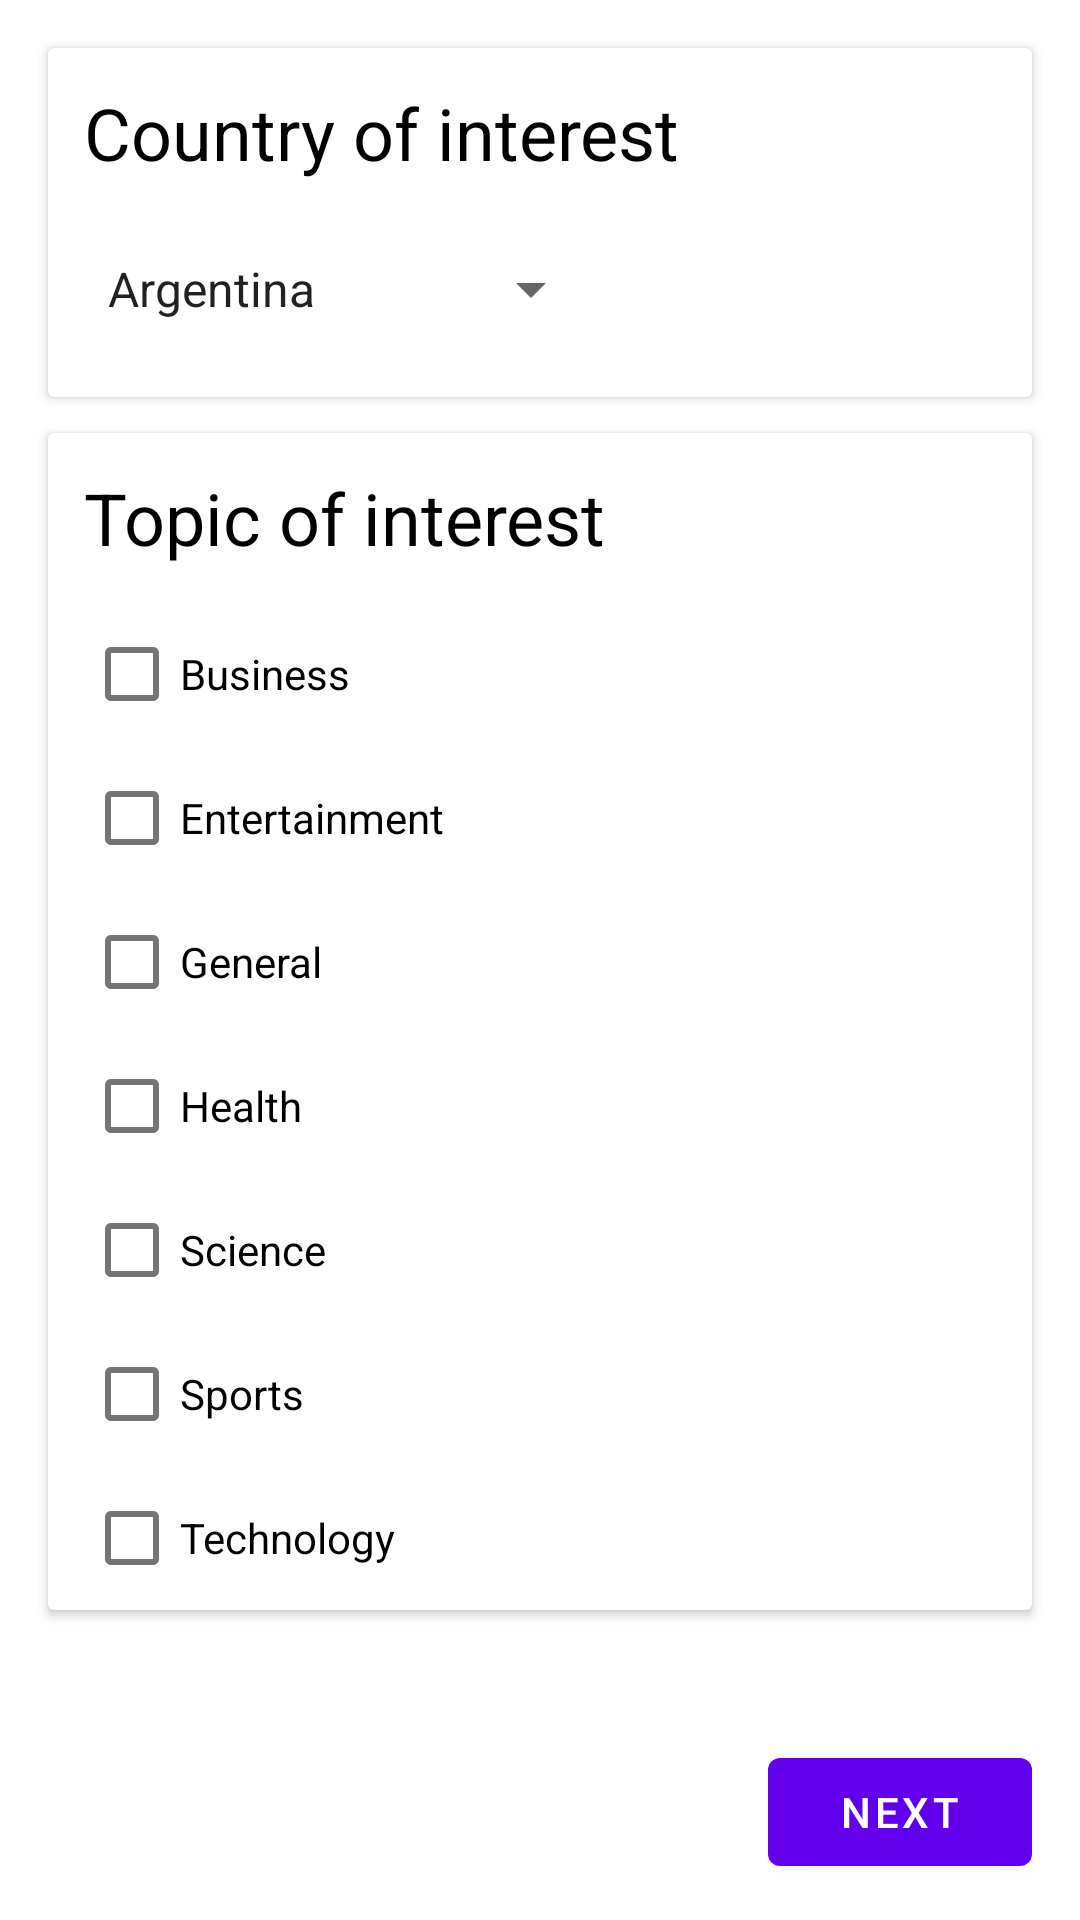

Write the Android layout XML for this screen, with the resource values it uses.
<!-- AndroidManifest.xml: application theme Theme.WorldNews -->
<!-- res/layout/activity_main_constraint_layout.xml -->
<?xml version="1.0" encoding="utf-8"?>
<androidx.constraintlayout.widget.ConstraintLayout xmlns:android="http://schemas.android.com/apk/res/android"
    xmlns:app="http://schemas.android.com/apk/res-auto"
    xmlns:tools="http://schemas.android.com/tools"
    android:layout_width="match_parent"
    android:layout_height="match_parent"
    tools:context=".MainActivity">

    <ScrollView
        android:layout_width="match_parent"
        android:layout_height="match_parent"
        android:fillViewport="true"
        app:layout_constraintBottom_toBottomOf="parent"
        app:layout_constraintEnd_toEndOf="parent"
        app:layout_constraintStart_toStartOf="parent"
        app:layout_constraintTop_toTopOf="parent">

        <androidx.constraintlayout.widget.ConstraintLayout
            android:layout_width="match_parent"
            android:layout_height="wrap_content">

            <androidx.cardview.widget.CardView
                android:id="@+id/cardview_country"
                android:layout_width="match_parent"
                android:layout_height="wrap_content"
                android:layout_marginStart="16dp"
                android:layout_marginLeft="16dp"
                android:layout_marginTop="16dp"
                android:layout_marginEnd="16dp"
                android:layout_marginRight="16dp"
                app:layout_constraintEnd_toEndOf="parent"
                app:layout_constraintStart_toStartOf="parent"
                app:layout_constraintTop_toTopOf="parent">

                <androidx.constraintlayout.widget.ConstraintLayout
                    android:layout_width="match_parent"
                    android:layout_height="match_parent">

                    <TextView
                        android:id="@+id/textview_country"
                        android:layout_width="wrap_content"
                        android:layout_height="wrap_content"
                        android:layout_marginStart="12dp"
                        android:layout_marginLeft="12dp"
                        android:layout_marginTop="12dp"
                        android:text="@string/country"
                        android:textColor="@color/black"
                        android:textSize="24sp"
                        app:layout_constraintStart_toStartOf="parent"
                        app:layout_constraintTop_toTopOf="parent" />

                    <Spinner
                        android:id="@+id/spinner_countries"
                        android:layout_width="wrap_content"
                        android:layout_height="wrap_content"
                        android:layout_marginStart="12dp"
                        android:layout_marginLeft="12dp"
                        android:layout_marginTop="12dp"
                        android:layout_marginBottom="12dp"
                        android:entries="@array/country_array"
                        android:minHeight="48dp"
                        app:layout_constraintBottom_toBottomOf="parent"
                        app:layout_constraintStart_toStartOf="parent"
                        app:layout_constraintTop_toBottomOf="@+id/textview_country" />

                </androidx.constraintlayout.widget.ConstraintLayout>
            </androidx.cardview.widget.CardView>

            <Button
                android:id="@+id/button_go"
                android:layout_width="wrap_content"
                android:layout_height="wrap_content"
                android:layout_marginTop="12dp"
                android:layout_marginEnd="16dp"
                android:layout_marginRight="16dp"
                android:layout_marginBottom="12dp"
                android:text="@string/next"
                app:layout_constraintBottom_toBottomOf="parent"
                app:layout_constraintEnd_toEndOf="parent"
                app:layout_constraintTop_toBottomOf="@id/cardview_topic"
                app:layout_constraintVertical_bias="1.0" />

            <androidx.cardview.widget.CardView
                android:id="@+id/cardview_topic"
                android:layout_width="match_parent"
                android:layout_height="wrap_content"
                android:layout_marginStart="16dp"
                android:layout_marginLeft="16dp"
                android:layout_marginTop="12dp"
                android:layout_marginEnd="16dp"
                android:layout_marginRight="16dp"
                app:layout_constraintEnd_toEndOf="parent"
                app:layout_constraintStart_toStartOf="parent"
                app:layout_constraintTop_toBottomOf="@id/cardview_country">

                <androidx.constraintlayout.widget.ConstraintLayout
                    android:layout_width="match_parent"
                    android:layout_height="match_parent">

                    <TextView
                        android:id="@+id/textview_topic"
                        android:layout_width="wrap_content"
                        android:layout_height="wrap_content"
                        android:layout_marginStart="12dp"
                        android:layout_marginLeft="12dp"
                        android:layout_marginTop="12dp"
                        android:layout_marginEnd="12dp"
                        android:layout_marginRight="12dp"
                        android:text="@string/topic"
                        android:textColor="@color/black"
                        android:textSize="24sp"
                        app:layout_constraintEnd_toEndOf="parent"
                        app:layout_constraintHorizontal_bias="0.0"
                        app:layout_constraintStart_toStartOf="parent"
                        app:layout_constraintTop_toTopOf="parent" />

                    <CheckBox
                        android:id="@+id/checkbox_business"
                        android:layout_width="wrap_content"
                        android:layout_height="wrap_content"
                        android:layout_marginStart="12dp"
                        android:layout_marginLeft="12dp"
                        android:layout_marginTop="12dp"
                        android:text="@string/business"
                        app:layout_constraintStart_toStartOf="parent"
                        app:layout_constraintTop_toBottomOf="@id/textview_topic" />

                    <CheckBox
                        android:id="@+id/checkbox_entertainment"
                        android:layout_width="wrap_content"
                        android:layout_height="wrap_content"
                        android:layout_marginStart="12dp"
                        android:layout_marginLeft="12dp"
                        android:text="@string/entertainment"
                        app:layout_constraintStart_toStartOf="parent"
                        app:layout_constraintTop_toBottomOf="@+id/checkbox_business" />

                    <CheckBox
                        android:id="@+id/checkbox_general"
                        android:layout_width="wrap_content"
                        android:layout_height="wrap_content"
                        android:layout_marginStart="12dp"
                        android:layout_marginLeft="12dp"
                        android:text="@string/general"
                        app:layout_constraintStart_toStartOf="parent"
                        app:layout_constraintTop_toBottomOf="@id/checkbox_entertainment" />

                    <CheckBox
                        android:id="@+id/checkbox_health"
                        android:layout_width="wrap_content"
                        android:layout_height="wrap_content"
                        android:layout_marginStart="12dp"
                        android:layout_marginLeft="12dp"
                        android:text="@string/health"
                        app:layout_constraintStart_toStartOf="parent"
                        app:layout_constraintTop_toBottomOf="@id/checkbox_general" />

                    <CheckBox
                        android:id="@+id/checkBox_science"
                        android:layout_width="wrap_content"
                        android:layout_height="wrap_content"
                        android:layout_marginStart="12dp"
                        android:layout_marginLeft="12dp"
                        android:text="@string/science"
                        app:layout_constraintStart_toStartOf="parent"
                        app:layout_constraintTop_toBottomOf="@id/checkbox_health" />

                    <CheckBox
                        android:id="@+id/checkbox_sport"
                        android:layout_width="wrap_content"
                        android:layout_height="wrap_content"
                        android:layout_marginStart="12dp"
                        android:layout_marginLeft="12dp"
                        android:text="@string/sports"
                        app:layout_constraintStart_toStartOf="parent"
                        app:layout_constraintTop_toBottomOf="@id/checkBox_science" />

                    <CheckBox
                        android:id="@+id/checkbox_technology"
                        android:layout_width="wrap_content"
                        android:layout_height="wrap_content"
                        android:layout_marginStart="12dp"
                        android:layout_marginLeft="12dp"
                        android:text="@string/technology"
                        app:layout_constraintStart_toStartOf="parent"
                        app:layout_constraintTop_toBottomOf="@id/checkbox_sport" />

                </androidx.constraintlayout.widget.ConstraintLayout>
            </androidx.cardview.widget.CardView>
        </androidx.constraintlayout.widget.ConstraintLayout>
    </ScrollView>

</androidx.constraintlayout.widget.ConstraintLayout>
<!-- resources referenced by this layout -->
<resources>
  <color name="black">#FF000000</color>
  <string name="business">Business</string>
  <string name="country">Country of interest</string>
  <string name="entertainment">Entertainment</string>
  <string name="general">General</string>
  <string name="health">Health</string>
  <string name="next">Next</string>
  <string name="science">Science</string>
  <string name="sports">Sports</string>
  <string name="technology">Technology</string>
  <string name="topic">Topic of interest</string>
  <style name="Theme.WorldNews" parent="@style/Theme.AppCompat.DayNight.NoActionBar">
          
          <item name="colorPrimary">@color/purple_500</item>
          <item name="colorPrimaryVariant">@color/purple_700</item>
          <item name="colorOnPrimary">@color/white</item>
          
          <item name="colorSecondary">@color/teal_200</item>
          <item name="colorSecondaryVariant">@color/teal_700</item>
          <item name="colorOnSecondary">@color/black</item>
          
          <item name="android:statusBarColor" tools:targetApi="l">?attr/colorPrimaryVariant</item>
  
          
      </style>
  <string name="argentina">Argentina</string>
  <string name="australia">Australia</string>
  <string name="austria">Austria</string>
  <string name="belgium">Belgium</string>
  <string name="brazil">Brazil</string>
  <string name="bulgaria">Bulgaria</string>
  <string name="canada">Canada</string>
  <string name="china">China</string>
  <string name="colombia">Colombia</string>
  <string name="cuba">Cuba</string>
  <string name="czech_republic">Czech Republic</string>
  <string name="egypt">Egypt</string>
  <string name="france">France</string>
  <string name="germany">Germany</string>
  <string name="greece">Greece</string>
  <string name="hong_kong">Hong Kong</string>
  <string name="hungary">Hungary</string>
  <string name="india">India</string>
  <string name="indonesia">Indonesia</string>
  <string name="ireland">Ireland</string>
  <string name="israel">Israel</string>
  <string name="italy">Italy</string>
  <string name="japan">Japan</string>
  <string name="latvia">Latvia</string>
  <string name="lithuania">Lithuania</string>
  <string name="malaysia">Malaysia</string>
  <string name="mexico">Mexico</string>
  <string name="morocco">Morocco</string>
  <string name="netherlands">Netherlands</string>
  <string name="new_zealand">New Zealand</string>
  <string name="nigeria">Nigeria</string>
  <string name="norway">Norway</string>
  <string name="philippines">Philippines</string>
  <string name="poland">Poland</string>
  <string name="portugal">Portugal</string>
  <string name="romania">Romania</string>
  <string name="russia">Russia</string>
  <string name="saudi_arabia">Saudi Arabia</string>
  <string name="serbia">Serbia</string>
  <string name="singapore">Singapore</string>
  <string name="slovakia">Slovakia</string>
  <string name="slovenia">Slovenia</string>
  <string name="south_africa">South Africa</string>
  <string name="south_korea">South Korea</string>
  <string name="sweden">Sweden</string>
  <string name="switzerland">Switzerland</string>
  <string name="taiwan">Taiwan</string>
  <string name="thailand">Thailand</string>
  <string name="turkey">Turkey</string>
  <string name="united_arab_emirates">United Arab Emirates</string>
  <string name="ukraine">Ukraine</string>
  <string name="united_kingdom">United Kingdom</string>
  <string name="united_states">United States</string>
  <string name="venezuela">Venezuela</string>
  <color name="purple_500">#FF6200EE</color>
  <color name="purple_700">#FF3700B3</color>
  <color name="white">#FFFFFFFF</color>
  <color name="teal_200">#FF03DAC5</color>
  <color name="teal_700">#FF018786</color>
</resources>
